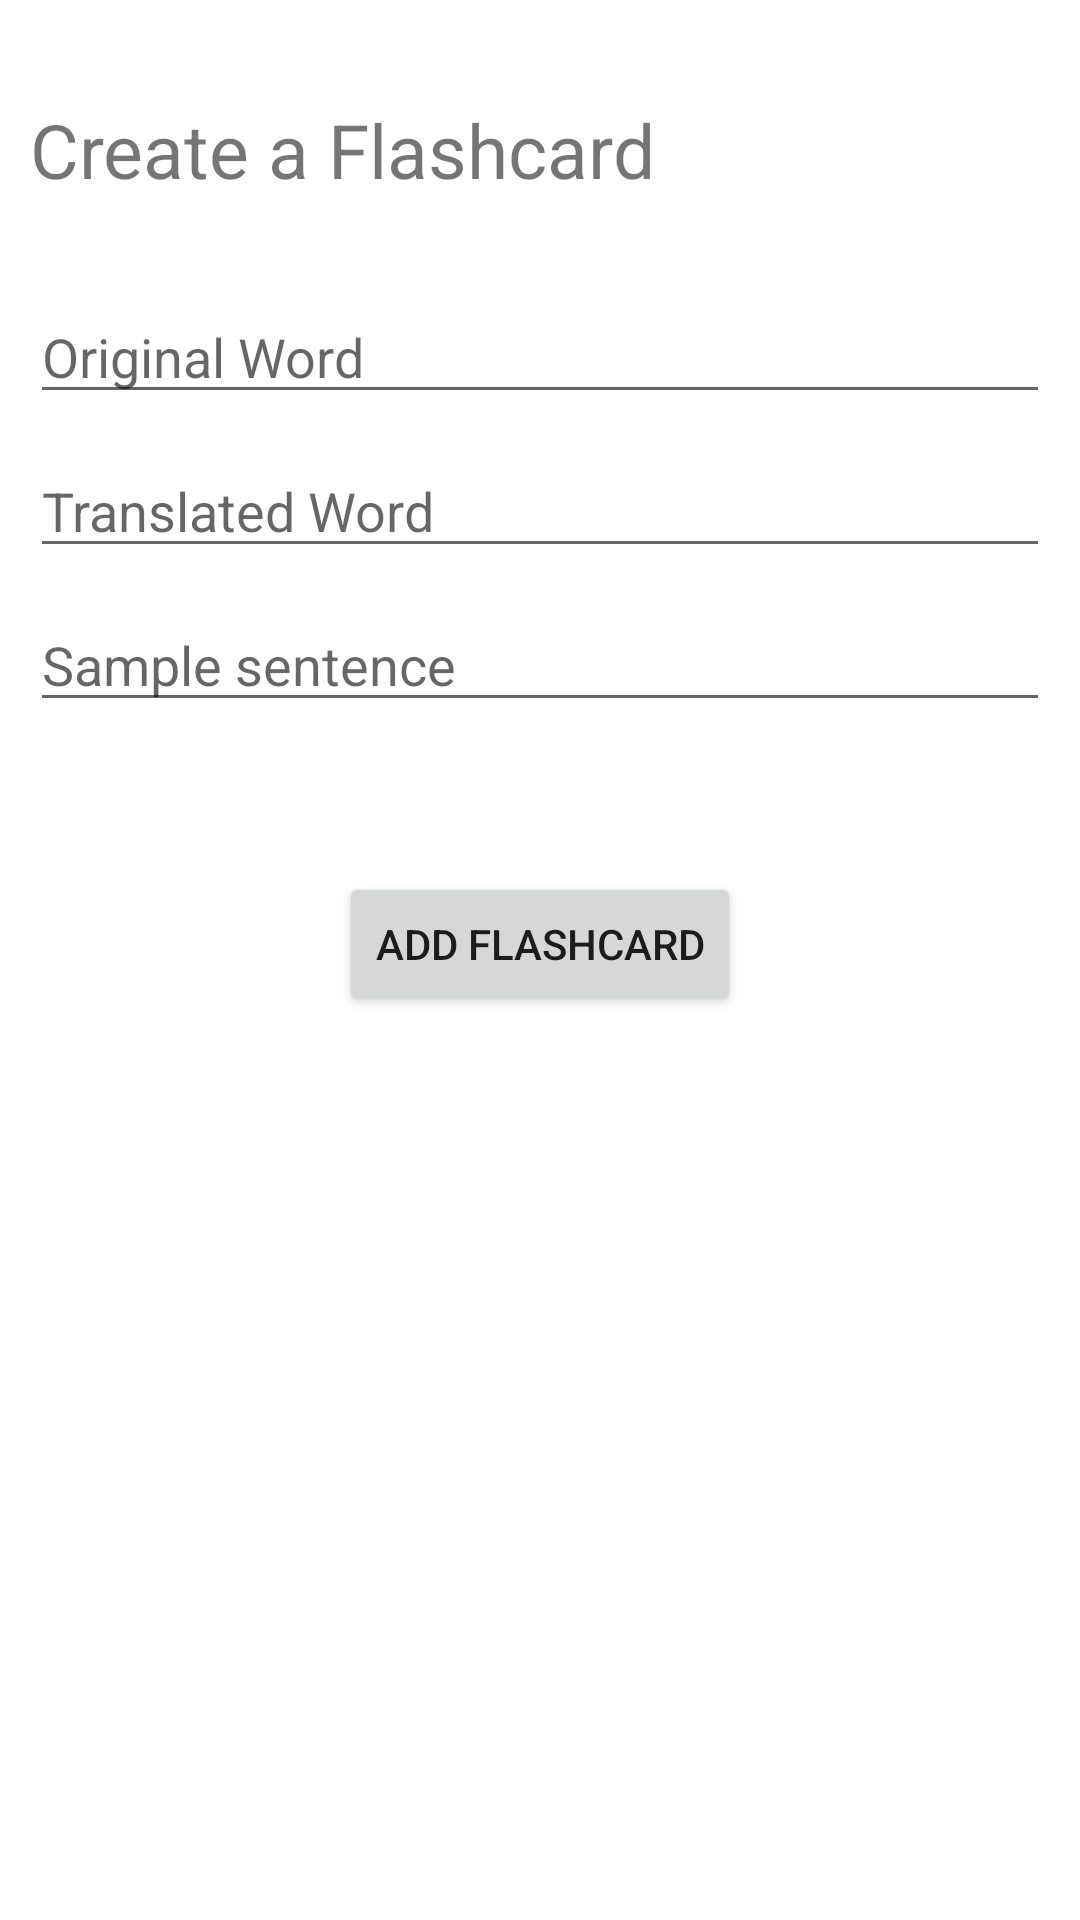

Layout XML and referenced resources for this Android screen:
<!-- AndroidManifest.xml: application theme Theme.LangExchange -->
<!-- res/layout/make_flashcard.xml -->
<?xml version="1.0" encoding="utf-8"?>
<androidx.constraintlayout.widget.ConstraintLayout
    xmlns:android="http://schemas.android.com/apk/res/android"
    xmlns:app="http://schemas.android.com/apk/res-auto"
    xmlns:tools="http://schemas.android.com/tools"
    android:layout_width="match_parent"
    android:layout_height="match_parent">

    <TextView
        android:id="@+id/makeFlashcardTitle"
        android:layout_width="wrap_content"
        android:layout_height="wrap_content"
        android:layout_marginStart="10dp"
        android:layout_marginTop="33dp"
        android:text="Create a Flashcard"
        android:textSize="25sp"
        app:layout_constraintStart_toStartOf="parent"
        app:layout_constraintTop_toTopOf="parent" />

    <EditText
        android:id="@+id/originalWordInput"
        android:layout_width="0dp"
        android:layout_height="wrap_content"
        android:layout_marginStart="10dp"
        android:layout_marginTop="30dp"
        android:layout_marginEnd="10dp"
        android:ems="10"
        android:hint="@string/original_word_field"
        android:inputType="textPersonName"
        app:layout_constraintEnd_toEndOf="parent"
        app:layout_constraintStart_toStartOf="parent"
        app:layout_constraintTop_toBottomOf="@+id/makeFlashcardTitle" />

    <EditText
        android:id="@+id/translatedWordInput"
        android:layout_width="0dp"
        android:layout_height="wrap_content"
        android:layout_marginStart="10dp"
        android:layout_marginTop="10dp"
        android:layout_marginEnd="10dp"
        android:ems="10"
        android:hint="@string/translated_word_field"
        android:inputType="textPersonName"
        app:layout_constraintEnd_toEndOf="parent"
        app:layout_constraintStart_toStartOf="parent"
        app:layout_constraintTop_toBottomOf="@+id/originalWordInput" />

    <EditText
        android:id="@+id/definitionInput"
        android:layout_width="0dp"
        android:layout_height="wrap_content"
        android:layout_marginStart="10dp"
        android:layout_marginTop="10dp"
        android:layout_marginEnd="10dp"
        android:ems="10"
        android:hint="Sample sentence"
        android:inputType="textPersonName"
        app:layout_constraintEnd_toEndOf="parent"
        app:layout_constraintStart_toStartOf="parent"
        app:layout_constraintTop_toBottomOf="@+id/translatedWordInput" />

    <Button
        android:id="@+id/addFlashcardBtn"
        android:layout_width="wrap_content"
        android:layout_height="wrap_content"
        android:layout_marginStart="10dp"
        android:layout_marginTop="50dp"
        android:layout_marginEnd="10dp"
        android:text="Add Flashcard"
        app:layout_constraintEnd_toEndOf="parent"
        app:layout_constraintStart_toStartOf="parent"
        app:layout_constraintTop_toBottomOf="@+id/definitionInput" />
</androidx.constraintlayout.widget.ConstraintLayout>
<!-- resources referenced by this layout -->
<resources>
  <string name="original_word_field">Original Word</string>
  <string name="translated_word_field">Translated Word</string>
  <style name="Theme.LangExchange" parent="Theme.MaterialComponents.DayNight.DarkActionBar">
          
          <item name="colorPrimary">@color/purple_500</item>
          <item name="colorPrimaryVariant">@color/purple_700</item>
          <item name="colorOnPrimary">@color/white</item>
          
          <item name="colorSecondary">@color/teal_200</item>
          <item name="colorSecondaryVariant">@color/teal_700</item>
          <item name="colorOnSecondary">@color/black</item>
          
          <item name="android:statusBarColor" tools:targetApi="l">?attr/colorPrimaryVariant</item>
          
      </style>
  <color name="purple_500">#FF6200EE</color>
  <color name="purple_700">#FF3700B3</color>
  <color name="white">#FFFFFFFF</color>
  <color name="teal_200">#FF03DAC5</color>
  <color name="teal_700">#FF018786</color>
  <color name="black">#FF000000</color>
</resources>
